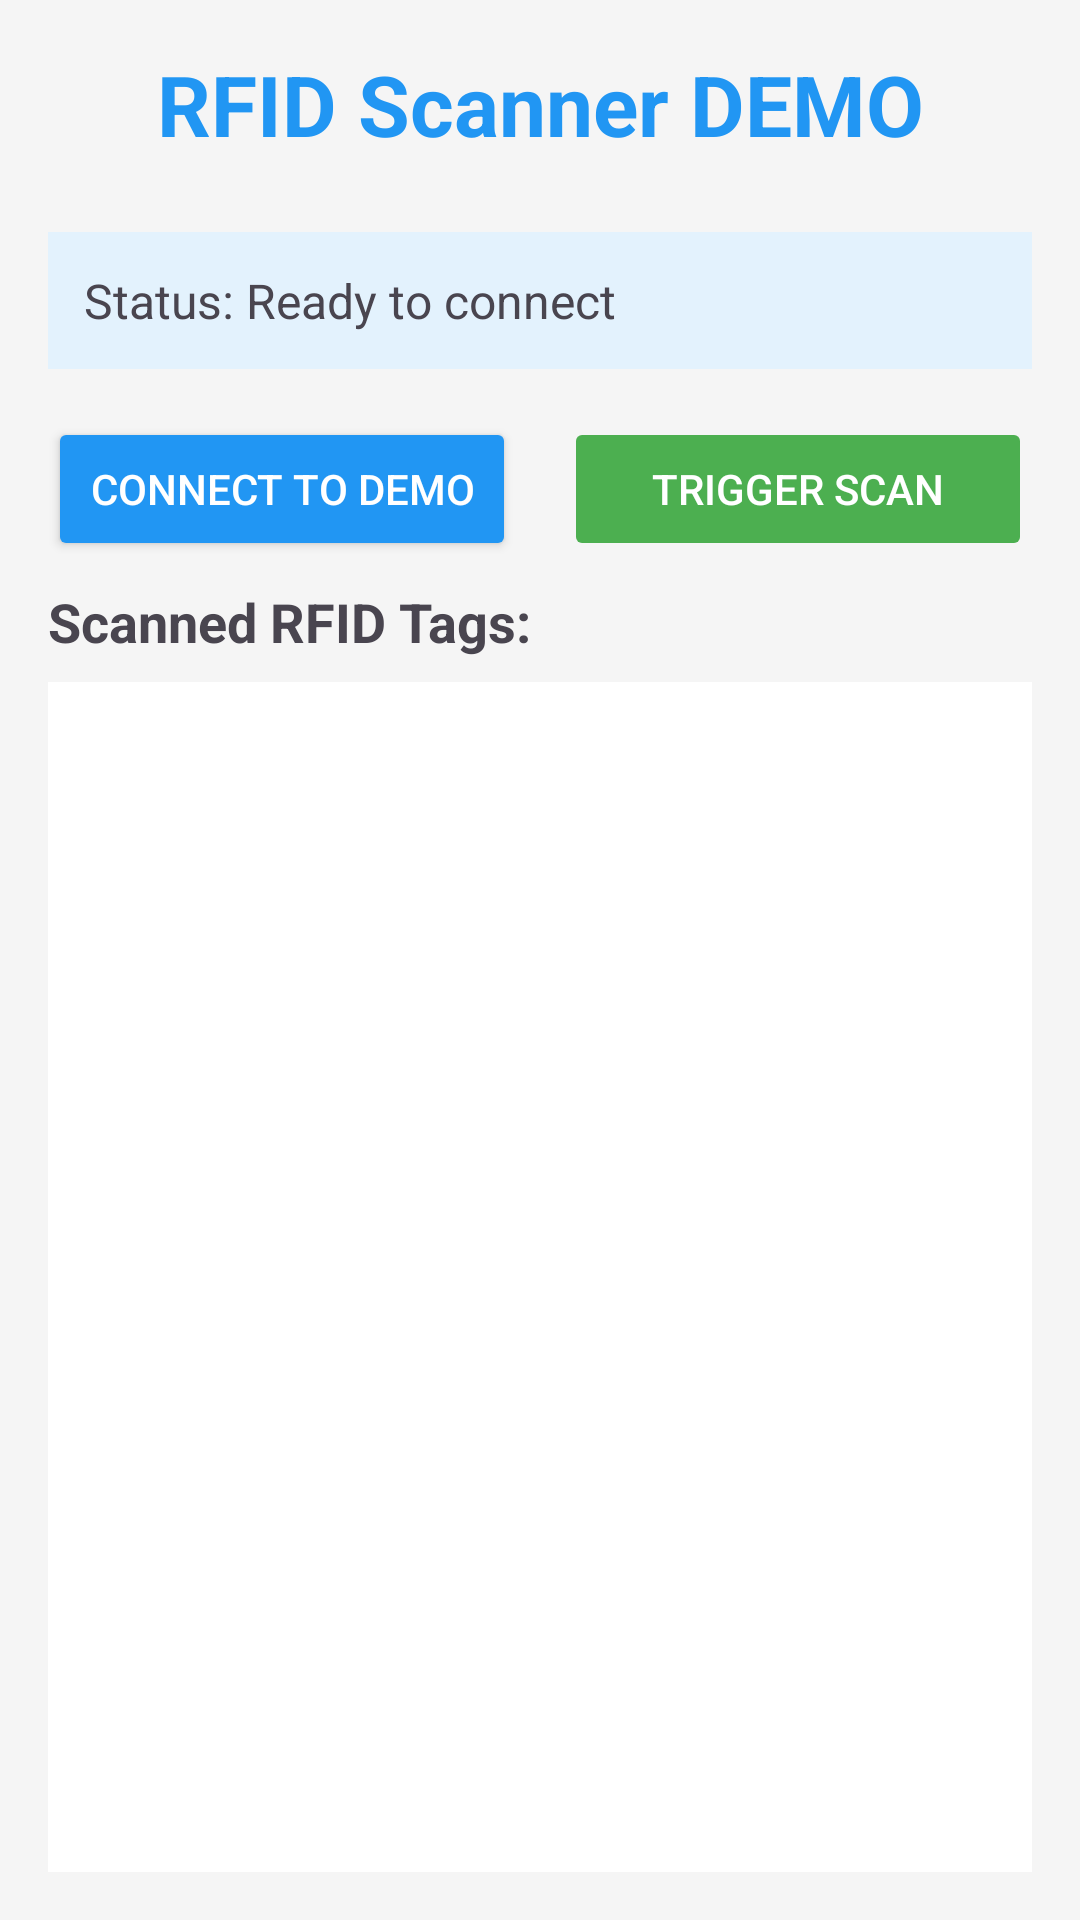

This screen was rendered from an Android layout file. Write that file and the resources it references.
<!-- AndroidManifest.xml: application theme Theme.RFIDScannerApp -->
<!-- res/layout/activity_main_demo.xml -->
<?xml version="1.0" encoding="utf-8"?>
<LinearLayout xmlns:android="http://schemas.android.com/apk/res/android"
    android:layout_width="match_parent"
    android:layout_height="match_parent"
    android:orientation="vertical"
    android:padding="16dp"
    android:id="@+id/main"
    android:background="#f5f5f5">

































































    <TextView
        android:layout_width="match_parent"
        android:layout_height="wrap_content"
        android:text="RFID Scanner DEMO"
        android:textSize="28sp"
        android:textStyle="bold"
        android:gravity="center"
        android:textColor="#2196F3"
        android:layout_marginBottom="24dp" />

    <TextView
        android:id="@+id/tvStatus"
        android:layout_width="match_parent"
        android:layout_height="wrap_content"
        android:text="Status: Ready to connect"
        android:textSize="16sp"
        android:padding="12dp"
        android:background="#E3F2FD"
        android:layout_marginBottom="16dp" />

    <LinearLayout
        android:layout_width="match_parent"
        android:layout_height="wrap_content"
        android:orientation="horizontal"
        android:layout_marginBottom="24px">

        <Button
            android:id="@+id/btnConnect"
            android:layout_width="0dp"
            android:layout_height="wrap_content"
            android:layout_weight="1"
            android:text="Connect to Demo"
            android:layout_marginEnd="8dp"
            android:backgroundTint="#2196F3"
            android:textColor="#fff" />

        <Button
            android:id="@+id/btnTrigger"
            android:layout_width="0dp"
            android:layout_height="wrap_content"
            android:layout_weight="1"
            android:text="TRIGGER SCAN"
            android:layout_marginStart="8dp"
            android:enabled="false"
            android:backgroundTint="#4CAF50"
            android:textColor="#fff" />

    </LinearLayout>

    <TextView
        android:layout_width="match_parent"
        android:layout_height="wrap_content"
        android:text="Scanned RFID Tags:"
        android:textSize="18sp"
        android:textStyle="bold"
        android:layout_marginBottom="8dp" />

    <androidx.recyclerview.widget.RecyclerView
        android:id="@+id/rvTags"
        android:layout_width="match_parent"
        android:layout_height="match_parent"
        android:background="#fff"
        android:padding="4dp" />

</LinearLayout>
<!-- resources referenced by this layout -->
<resources>
  <style name="Theme.RFIDScannerApp" parent="Base.Theme.RFIDScannerApp" />
  <style name="Base.Theme.RFIDScannerApp" parent="Theme.Material3.DayNight.NoActionBar">
          
          
      </style>
</resources>
